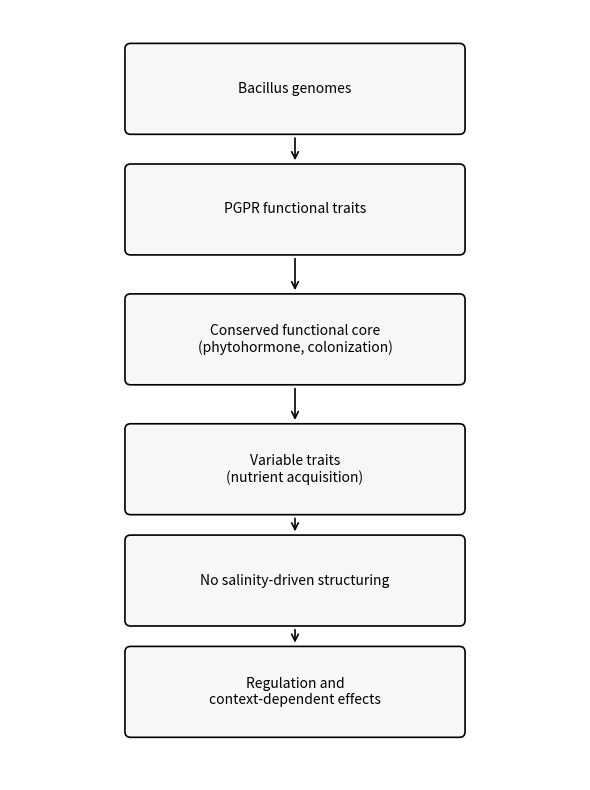

Recreate this plot in Python. (Note: this script raises an exception after producing the figure.)
#!/usr/bin/env python3

import matplotlib.pyplot as plt
from matplotlib.patches import FancyBboxPatch, FancyArrowPatch

outfile = "08_figures/fig6_conceptual_model/conceptual_model.png"

fig, ax = plt.subplots(figsize=(6, 8))
ax.axis("off")

# =========================
# FUNCTIONS
# =========================
def draw_box(x, y, w, h, text):
    rect = FancyBboxPatch(
        (x, y),
        w,
        h,
        boxstyle="round,pad=0.04,rounding_size=0.06",
        linewidth=1.2,
        edgecolor="black",
        facecolor="#f7f7f7"
    )
    ax.add_patch(rect)

    ax.text(
        x + w/2,
        y + h/2,
        text,
        ha="center",
        va="center",
        fontsize=10,
        wrap=True
    )


def draw_arrow(x1, y1, x2, y2):
    arr = FancyArrowPatch(
        (x1, y1),
        (x2, y2),
        arrowstyle="->",
        mutation_scale=12,
        linewidth=1.2,
        color="black"
    )
    ax.add_patch(arr)


# =========================
# LAYOUT (TOP → DOWN)
# =========================

w = 3.5
h = 0.9
x = 1.25

y_positions = [
    6.5,  # Bacillus
    5.2,  # PGPR
    3.8,  # Core
    2.4,  # Variable
    1.2,  # No structuring
    0.0   # Regulation
]

texts = [
    "Bacillus genomes",
    "PGPR functional traits",
    "Conserved functional core\n(phytohormone, colonization)",
    "Variable traits\n(nutrient acquisition)",
    "No salinity-driven structuring",
    "Regulation and\ncontext-dependent effects"
]

# Draw boxes
for y, text in zip(y_positions, texts):
    draw_box(x, y, w, h, text)

# Draw arrows (correct direction ↓)
for i in range(len(y_positions) - 1):
    y_top = y_positions[i] - 0.05
    y_bottom = y_positions[i+1] + h + 0.05

    draw_arrow(
        x + w/2,
        y_top,
        x + w/2,
        y_bottom
    )

# =========================
# LIMITS (CRITICAL FIX)
# =========================
ax.set_xlim(0, 6)
ax.set_ylim(-0.5, 7.8)

plt.tight_layout()
plt.savefig(outfile, dpi=600, bbox_inches="tight")

print("Saved:", outfile)
